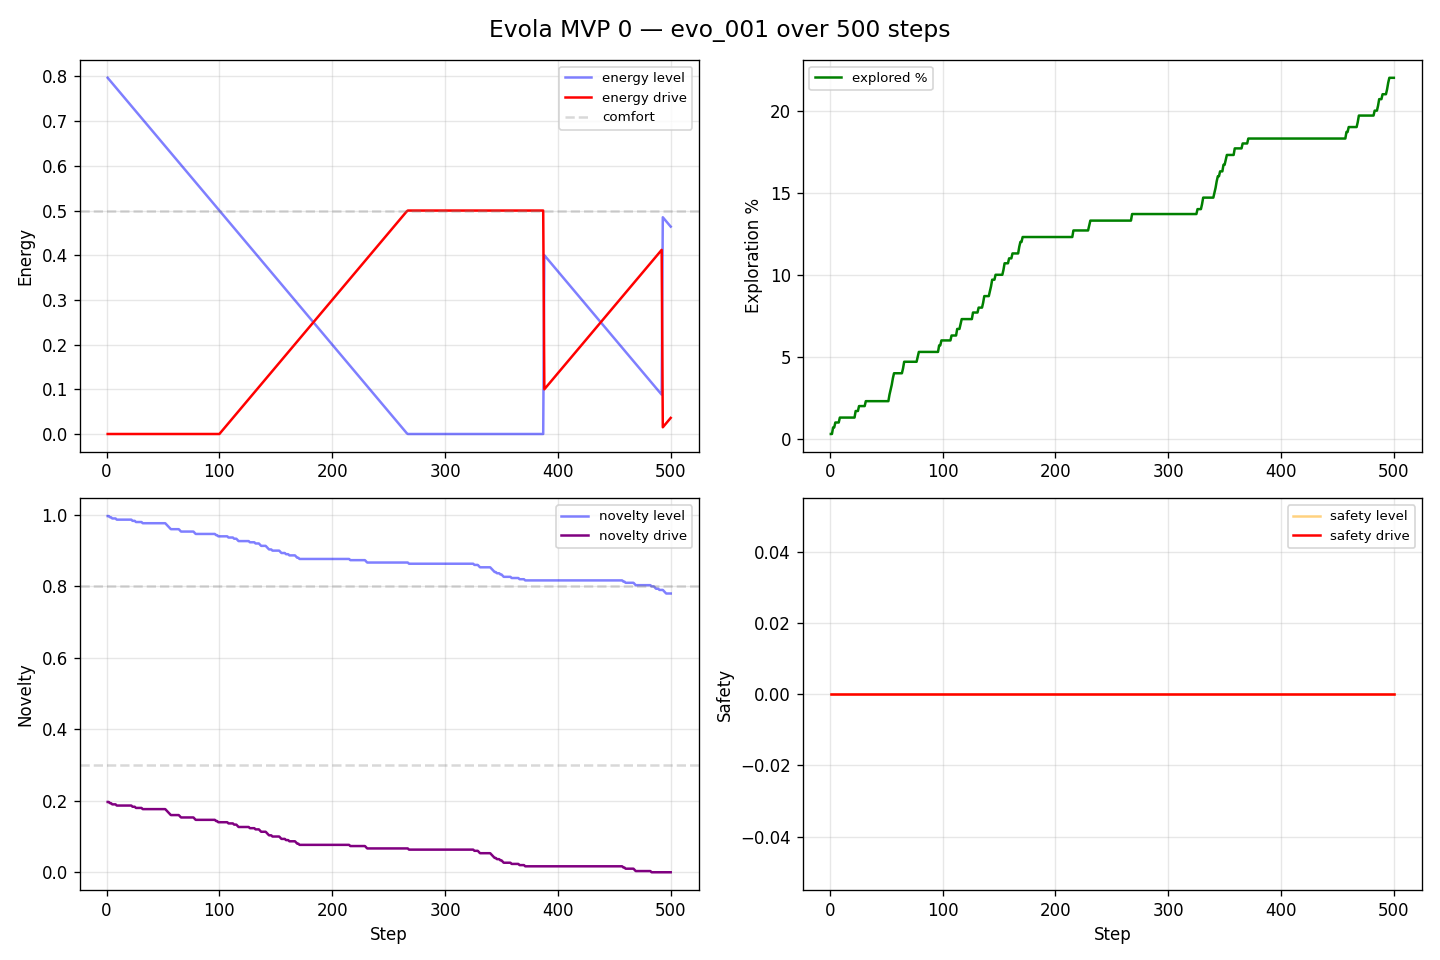

The file beside this chart, header and first rows:
step, energy, energy_drive, novelty, novelty_drive, safety, safety_drive, visited, exploration_pct
1, 0.797, 0.0, 0.9967, 0.1967, 0.0, 0.0, 1, 0.3
2, 0.794, 0.0, 0.9967, 0.1967, 0.0, 0.0, 1, 0.3
3, 0.791, 0.0, 0.9933, 0.1933, 0.0, 0.0, 2, 0.7
4, 0.788, 0.0, 0.9933, 0.1933, 0.0, 0.0, 2, 0.7
5, 0.785, 0.0, 0.99, 0.19, 0.0, 0.0, 3, 1.0
6, 0.782, 0.0, 0.99, 0.19, 0.0, 0.0, 3, 1.0
7, 0.779, 0.0, 0.99, 0.19, 0.0, 0.0, 3, 1.0
8, 0.776, 0.0, 0.99, 0.19, 0.0, 0.0, 3, 1.0
9, 0.773, 0.0, 0.9867, 0.1867, 0.0, 0.0, 4, 1.3
10, 0.77, 0.0, 0.9867, 0.1867, 0.0, 0.0, 4, 1.3
11, 0.767, 0.0, 0.9867, 0.1867, 0.0, 0.0, 4, 1.3
12, 0.764, 0.0, 0.9867, 0.1867, 0.0, 0.0, 4, 1.3
13, 0.761, 0.0, 0.9867, 0.1867, 0.0, 0.0, 4, 1.3
14, 0.758, 0.0, 0.9867, 0.1867, 0.0, 0.0, 4, 1.3
15, 0.755, 0.0, 0.9867, 0.1867, 0.0, 0.0, 4, 1.3
16, 0.752, 0.0, 0.9867, 0.1867, 0.0, 0.0, 4, 1.3
17, 0.749, 0.0, 0.9867, 0.1867, 0.0, 0.0, 4, 1.3
18, 0.746, 0.0, 0.9867, 0.1867, 0.0, 0.0, 4, 1.3
19, 0.743, 0.0, 0.9867, 0.1867, 0.0, 0.0, 4, 1.3
20, 0.74, 0.0, 0.9867, 0.1867, 0.0, 0.0, 4, 1.3
21, 0.737, 0.0, 0.9867, 0.1867, 0.0, 0.0, 4, 1.3
22, 0.734, 0.0, 0.9867, 0.1867, 0.0, 0.0, 4, 1.3
23, 0.731, 0.0, 0.9833, 0.1833, 0.0, 0.0, 5, 1.7
24, 0.728, 0.0, 0.9833, 0.1833, 0.0, 0.0, 5, 1.7
25, 0.725, 0.0, 0.9833, 0.1833, 0.0, 0.0, 5, 1.7
26, 0.722, 0.0, 0.98, 0.18, 0.0, 0.0, 6, 2.0
27, 0.719, 0.0, 0.98, 0.18, 0.0, 0.0, 6, 2.0
28, 0.716, 0.0, 0.98, 0.18, 0.0, 0.0, 6, 2.0
29, 0.713, 0.0, 0.98, 0.18, 0.0, 0.0, 6, 2.0
30, 0.71, 0.0, 0.98, 0.18, 0.0, 0.0, 6, 2.0
31, 0.707, 0.0, 0.98, 0.18, 0.0, 0.0, 6, 2.0
32, 0.704, 0.0, 0.9767, 0.1767, 0.0, 0.0, 7, 2.3
33, 0.701, 0.0, 0.9767, 0.1767, 0.0, 0.0, 7, 2.3
34, 0.698, 0.0, 0.9767, 0.1767, 0.0, 0.0, 7, 2.3
35, 0.695, 0.0, 0.9767, 0.1767, 0.0, 0.0, 7, 2.3
36, 0.692, 0.0, 0.9767, 0.1767, 0.0, 0.0, 7, 2.3
37, 0.689, 0.0, 0.9767, 0.1767, 0.0, 0.0, 7, 2.3
38, 0.686, 0.0, 0.9767, 0.1767, 0.0, 0.0, 7, 2.3
39, 0.683, 0.0, 0.9767, 0.1767, 0.0, 0.0, 7, 2.3
40, 0.68, 0.0, 0.9767, 0.1767, 0.0, 0.0, 7, 2.3
41, 0.677, 0.0, 0.9767, 0.1767, 0.0, 0.0, 7, 2.3
42, 0.674, 0.0, 0.9767, 0.1767, 0.0, 0.0, 7, 2.3
43, 0.671, 0.0, 0.9767, 0.1767, 0.0, 0.0, 7, 2.3
44, 0.668, 0.0, 0.9767, 0.1767, 0.0, 0.0, 7, 2.3
45, 0.665, 0.0, 0.9767, 0.1767, 0.0, 0.0, 7, 2.3
46, 0.662, 0.0, 0.9767, 0.1767, 0.0, 0.0, 7, 2.3
47, 0.659, 0.0, 0.9767, 0.1767, 0.0, 0.0, 7, 2.3
48, 0.656, 0.0, 0.9767, 0.1767, 0.0, 0.0, 7, 2.3
49, 0.653, 0.0, 0.9767, 0.1767, 0.0, 0.0, 7, 2.3
50, 0.65, 0.0, 0.9767, 0.1767, 0.0, 0.0, 7, 2.3
51, 0.647, 0.0, 0.9767, 0.1767, 0.0, 0.0, 7, 2.3
52, 0.644, 0.0, 0.9767, 0.1767, 0.0, 0.0, 7, 2.3
53, 0.641, 0.0, 0.9733, 0.1733, 0.0, 0.0, 8, 2.7
54, 0.638, 0.0, 0.97, 0.17, 0.0, 0.0, 9, 3.0
55, 0.635, 0.0, 0.9667, 0.1667, 0.0, 0.0, 10, 3.3
56, 0.632, 0.0, 0.9633, 0.1633, 0.0, 0.0, 11, 3.7
57, 0.629, 0.0, 0.96, 0.16, 0.0, 0.0, 12, 4.0
58, 0.626, 0.0, 0.96, 0.16, 0.0, 0.0, 12, 4.0
59, 0.623, 0.0, 0.96, 0.16, 0.0, 0.0, 12, 4.0
60, 0.62, 0.0, 0.96, 0.16, 0.0, 0.0, 12, 4.0
... 440 more rows
